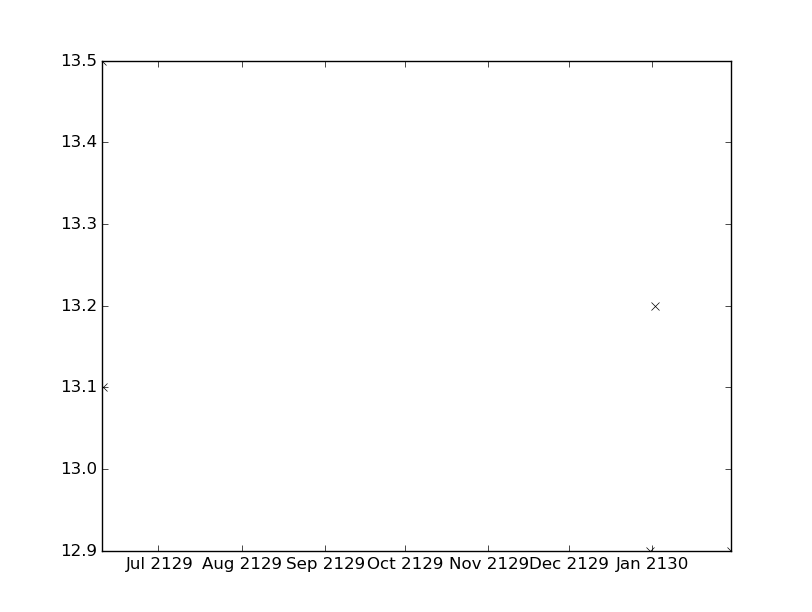

Source data for this figure (header and first rows):
values, datetimes
13.5, 2129-06-09T19:20:00
12.9, 2130-01-30T15:30:00
13.1, 2129-06-10T04:03:00
12.9, 2129-12-31T06:20:00
13.2, 2130-01-02T05:50:00
